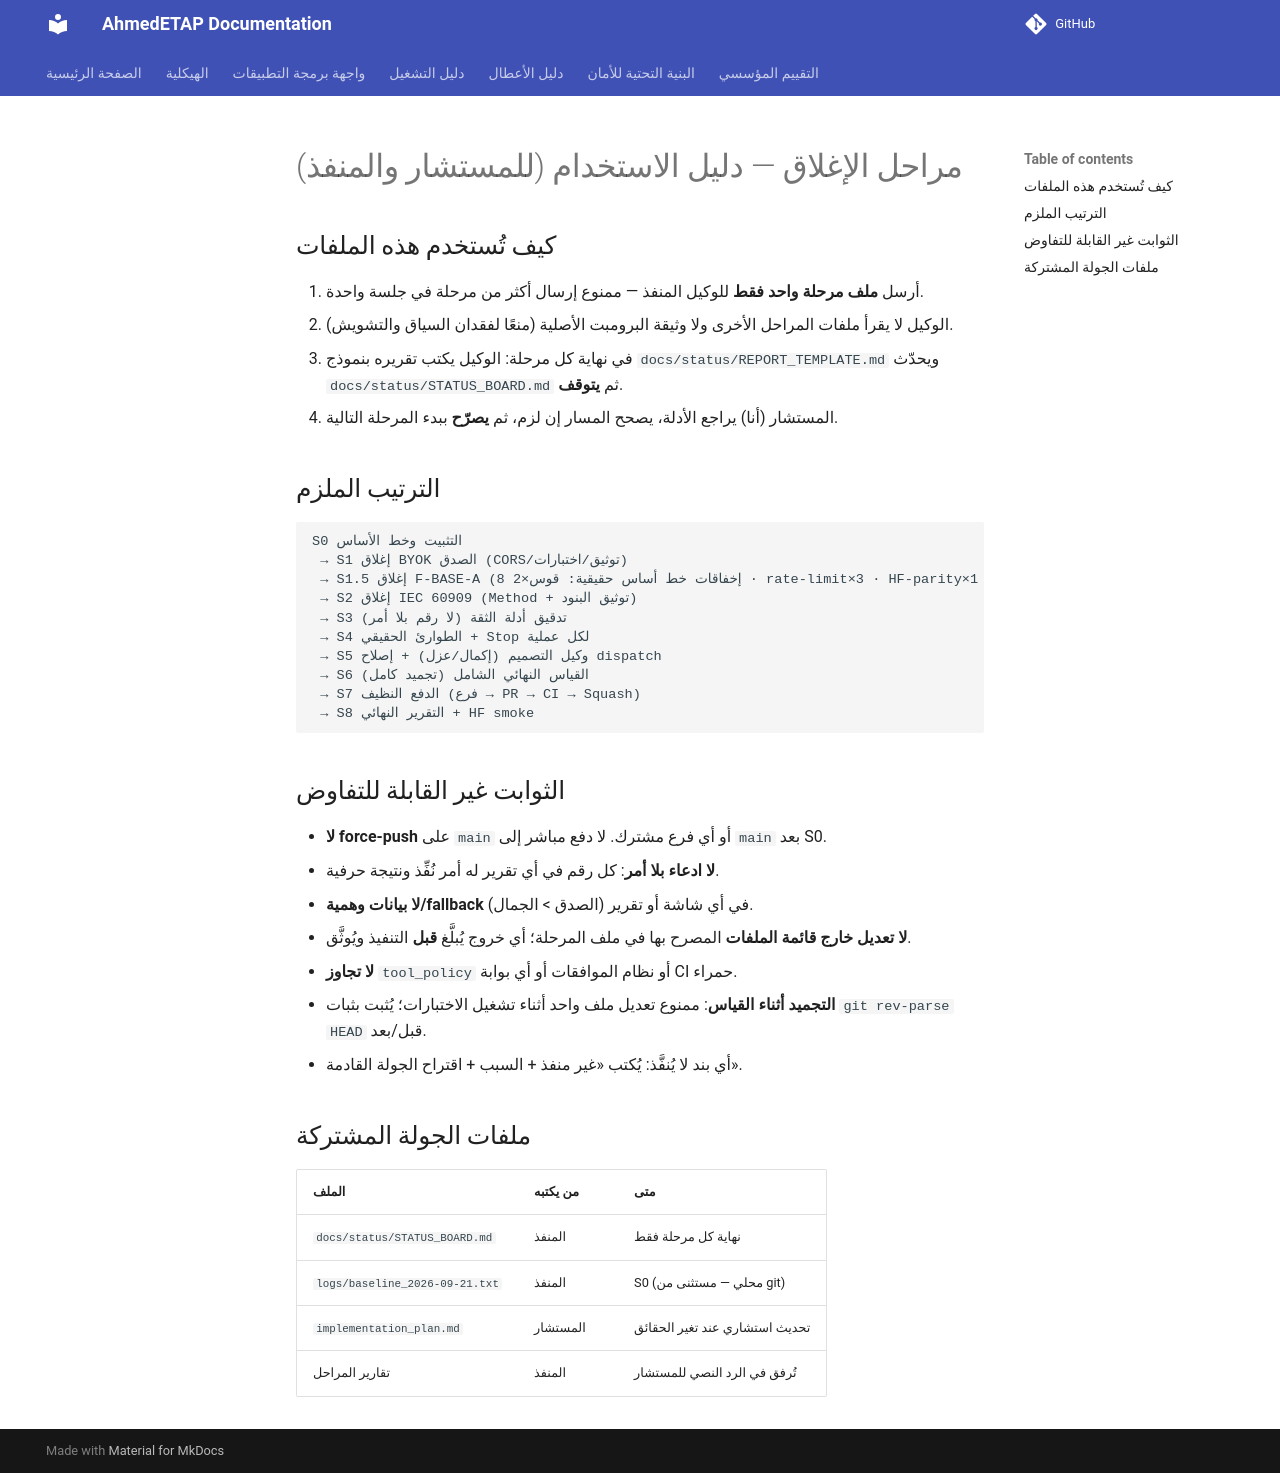

repository: ahmdelbaz28-ux/ETAP-AI-WORK- · page: phases/index.html · generator: mkdocs

# مراحل الإغلاق — دليل الاستخدام (للمستشار والمنفذ)

## كيف تُستخدم هذه الملفات

1. أرسل **ملف مرحلة واحد فقط** للوكيل المنفذ — ممنوع إرسال أكثر من مرحلة في جلسة واحدة.
2. الوكيل لا يقرأ ملفات المراحل الأخرى ولا وثيقة البرومبت الأصلية (منعًا لفقدان السياق والتشويش).
3. في نهاية كل مرحلة: الوكيل يكتب تقريره بنموذج `docs/status/REPORT_TEMPLATE.md` ويحدّث `docs/status/STATUS_BOARD.md` ثم **يتوقف**.
4. المستشار (أنا) يراجع الأدلة، يصحح المسار إن لزم، ثم **يصرّح** ببدء المرحلة التالية.

## الترتيب الملزم

```
S0 التثبيت وخط الأساس
 → S1 إغلاق BYOK الصدق (CORS/توثيق/اختبارات)
 → S1.5 إغلاق F-BASE-A (8 إخفاقات خط أساس حقيقية: قوس×2 · rate-limit×3 · HF-parity×1 · symlink×1 · headers×1)
 → S2 إغلاق IEC 60909 (Method + توثيق البنود)
 → S3 تدقيق أدلة الثقة (لا رقم بلا أمر)
 → S4 الطوارئ الحقيقي + Stop لكل عملية
 → S5 وكيل التصميم (إكمال/عزل) + إصلاح dispatch
 → S6 القياس النهائي الشامل (تجميد كامل)
 → S7 الدفع النظيف (فرع → PR → CI → Squash)
 → S8 التقرير النهائي + HF smoke
```

## الثوابت غير القابلة للتفاوض

- **لا force-push** على `main` أو أي فرع مشترك. لا دفع مباشر إلى `main` بعد S0.
- **لا ادعاء بلا أمر**: كل رقم في أي تقرير له أمر نُفِّذ ونتيجة حرفية.
- **لا بيانات وهمية/fallback** في أي شاشة أو تقرير (الصدق > الجمال).
- **لا تعديل خارج قائمة الملفات** المصرح بها في ملف المرحلة؛ أي خروج يُبلَّغ **قبل** التنفيذ ويُوثَّق.
- **لا تجاوز** `tool_policy` أو نظام الموافقات أو أي بوابة CI حمراء.
- **التجميد أثناء القياس**: ممنوع تعديل ملف واحد أثناء تشغيل الاختبارات؛ يُثبت بثبات `git rev-parse HEAD` قبل/بعد.
- أي بند لا يُنفَّذ: يُكتب «غير منفذ + السبب + اقتراح الجولة القادمة».

## ملفات الجولة المشتركة

| الملف | من يكتبه | متى |
|---|---|---|
| `docs/status/STATUS_BOARD.md` | المنفذ | نهاية كل مرحلة فقط |
| `logs/baseline_2026-09-21.txt` | المنفذ | S0 (محلي — مستثنى من git) |
| `implementation_plan.md` | المستشار | تحديث استشاري عند تغير الحقائق |
| تقارير المراحل | المنفذ | تُرفق في الرد النصي للمستشار |
